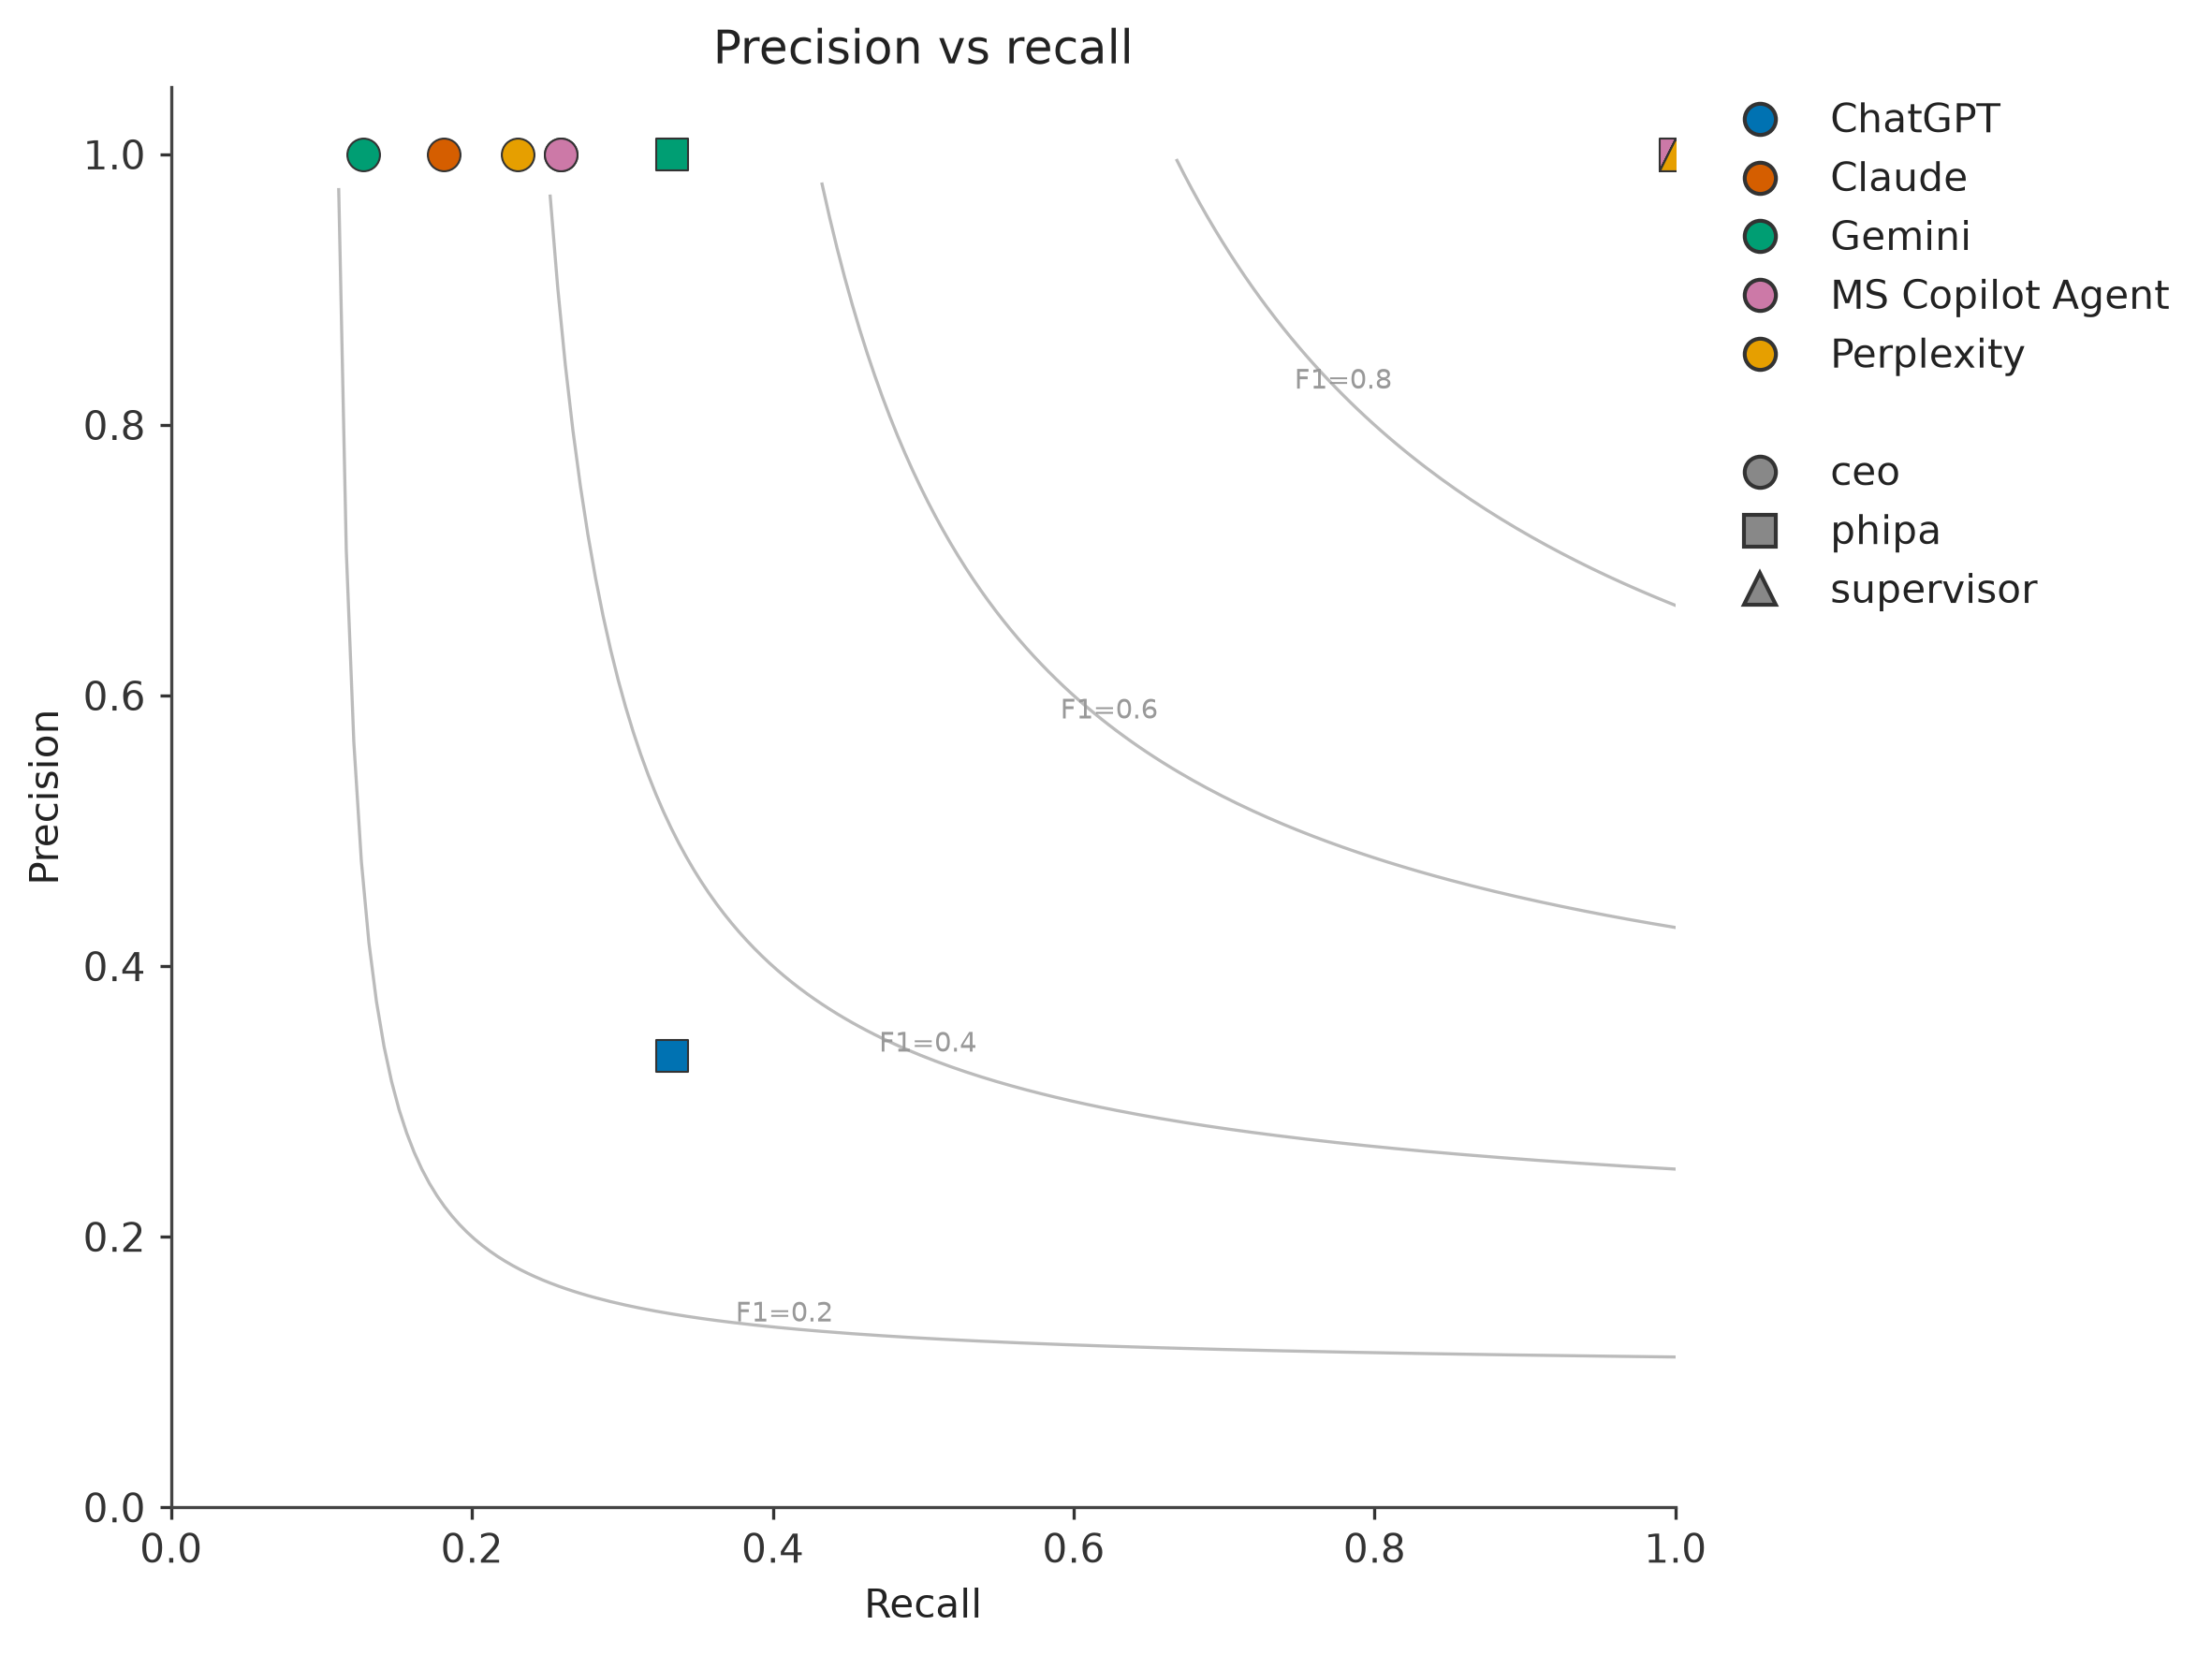

Values plotted in this chart, from the file beside it:
system, task, recall, precision
ChatGPT, ceo, 0.2593, 1.0
Claude, ceo, 0.1811, 1.0
Gemini, ceo, 0.1276, 1.0
MS Copilot Agent, ceo, 0.2593, 1.0
Perplexity, ceo, 0.2305, 1.0
ChatGPT, phipa, 0.3333, 0.3333
Gemini, phipa, 0.3333, 1.0
MS Copilot Agent, phipa, 1.0, 1.0
ChatGPT, supervisor, 1.0, 1.0
Claude, supervisor, 1.0, 1.0
Gemini, supervisor, 1.0, 1.0
MS Copilot Agent, supervisor, 1.0, 1.0
Perplexity, supervisor, 1.0, 1.0
